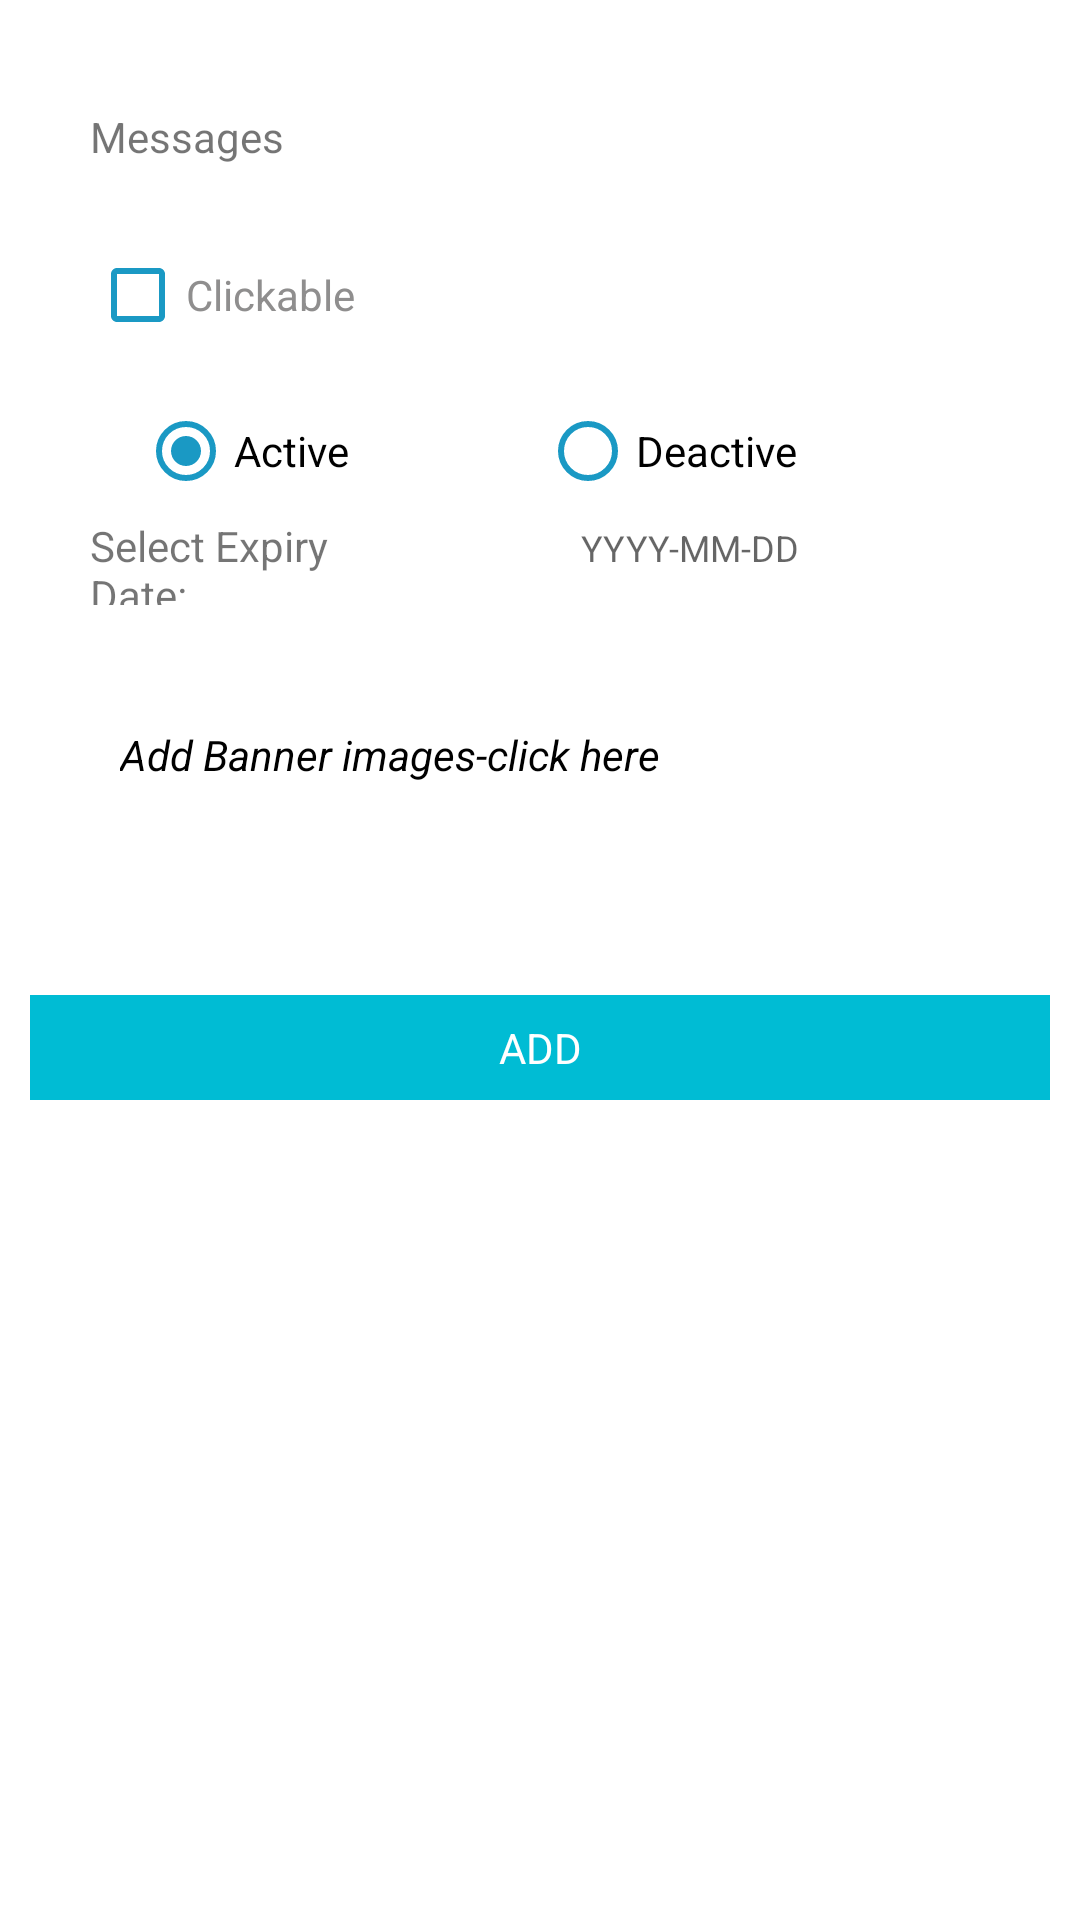

Android layout source for this screen:
<!-- AndroidManifest.xml: application theme AppTheme -->
<!-- res/layout/fragment_add_ads.xml -->
<?xml version="1.0" encoding="utf-8"?>
<layout xmlns:android="http://schemas.android.com/apk/res/android"
    xmlns:tools="http://schemas.android.com/tools">
    <LinearLayout
        android:layout_width="match_parent"
        android:orientation="vertical"
        android:background="@color/white"
        android:layout_height="match_parent"
        tools:context=".ui.NewsFragment">
        <LinearLayout
            android:layout_margin="30sp"
            android:id="@+id/layout"
            android:layout_width="match_parent"
            android:orientation="vertical"
            android:layout_height="wrap_content">
            <LinearLayout
                android:layout_width="match_parent"
                android:orientation="horizontal"
                android:layout_height="wrap_content">
                <TextView
                    android:text="Messages"
                    android:layout_weight="2"
                    android:layout_width="match_parent"
                    android:layout_height="wrap_content"/>
                <EditText
                    android:padding="8sp"
                    android:textSize="12sp"
                    android:gravity="center"
                    android:id="@+id/message"
                    android:layout_weight="1"
                    android:background="@drawable/textview_border"
                    android:layout_width="match_parent"
                    android:layout_height="wrap_content"/>

            </LinearLayout>

            <CheckBox
                android:id="@+id/checkbox"
                android:layout_width="wrap_content"
                android:layout_height="wrap_content"
                android:layout_marginTop="20sp"
                android:buttonTint="#1A99C4"
                android:checked="false"
                android:text="@string/check_String"
                android:textColor="#8F8E8E" />
            <LinearLayout
                android:visibility="gone"
                android:id="@+id/layout_Url"
                android:layout_marginTop="15sp"
                android:layout_width="match_parent"
                android:orientation="horizontal"
                android:layout_height="wrap_content">
                <TextView
                    android:text="URL"
                    android:layout_weight="2"
                    android:layout_width="match_parent"
                    android:layout_height="wrap_content"/>
                <EditText
                    android:id="@+id/editurl"
                    android:layout_weight="1"
                    android:textSize="14sp"
                    android:gravity="center"
                    android:padding="5sp"
                    android:background="@drawable/textview_border"
                    android:layout_width="match_parent"
                    android:layout_height="wrap_content"/>

            </LinearLayout>
            <RadioGroup
                android:layout_marginTop="20sp"
                android:layout_width="match_parent"
                android:layout_height="wrap_content"
                android:id="@+id/radiogroup"
                android:orientation="horizontal">

                <RadioButton
                    android:id="@+id/active"
                    android:layout_width="match_parent"
                    android:layout_height="match_parent"
                    android:buttonTint="#1A99C4"
                    android:layout_marginLeft="16dp"
                    android:text="Active"
                    android:checked="true"
                    android:layout_weight="1" />

                <RadioButton
                    android:id="@+id/deactive"
                    android:layout_width="match_parent"
                    android:layout_height="match_parent"
                    android:buttonTint="#1A99C4"
                    android:layout_weight="1"
                    android:text="Deactive" />
            </RadioGroup>


            <LinearLayout
                android:layout_width="match_parent"
                android:orientation="horizontal"
                android:layout_height="wrap_content">
                <TextView
                    android:text="Select Expiry Date:"
                    android:layout_weight="2"
                    android:layout_width="match_parent"
                    android:layout_height="wrap_content"/>

                <EditText
                    android:padding="8sp"
                    android:textSize="12sp"
                    android:gravity="center"
                    android:id="@+id/select_date"
                    android:layout_weight="1"
                    android:hint="YYYY-MM-DD"
                    android:background="@drawable/textview_border"
                    android:layout_width="match_parent"
                    android:layout_height="wrap_content"/>

            </LinearLayout>


            <LinearLayout
                android:layout_width="wrap_content"
                android:layout_height="wrap_content"
                android:layout_marginTop="10dp"
                android:padding="10dp">
                <TextView
                    android:layout_width="wrap_content"
                    android:layout_height="wrap_content"
                    android:text="Add Banner images-click here"
                    android:id="@+id/textattach"
                    android:textStyle="italic"
                    android:layout_gravity="center_vertical"
                    android:textColor="@color/black"/>
                <ImageView
                    android:layout_width="60dp"
                    android:layout_height="60dp"
                    android:layout_marginLeft="20dp"
                    android:id="@+id/choosse"
                    android:scaleType="centerCrop"
                    android:src="@drawable/ic_menu_gallery"/>
            </LinearLayout>
        </LinearLayout>

        <TextView
            android:id="@+id/addbutton"
            android:layout_width="match_parent"
            android:layout_height="wrap_content"
            android:layout_margin="10sp"
            android:layout_marginLeft="15sp"
            android:layout_marginTop="5dp"
            android:layout_marginRight="15sp"
            android:background="@color/colorPrimary"
            android:focusable="true"
            android:foreground="?android:selectableItemBackground"
            android:gravity="center"
            android:padding="8dp"
            android:text="ADD"
            android:textColor="@color/white"
            android:textSize="14dp"
            android:textStyle="normal" />


    </LinearLayout>
</layout>
<!-- resources referenced by this layout -->
<resources>
  <color name="black">#000000</color>
  <color name="colorPrimary">#00BCD4</color>
  <color name="white">#ffffff</color>
  <string name="check_String">Clickable</string>
  <style name="AppTheme" parent="Theme.AppCompat.Light.DarkActionBar">
          
          <item name="colorPrimary">@color/colorPrimary</item>
          <item name="colorPrimaryDark">@color/colorPrimaryDark</item>
          <item name="colorAccent">@color/colorAccent</item>
          <item name="windowActionBar">false</item>
          <item name="windowNoTitle">true</item>
      </style>
  <color name="colorPrimaryDark">#017180</color>
  <color name="colorAccent">#D81B60</color>
</resources>
